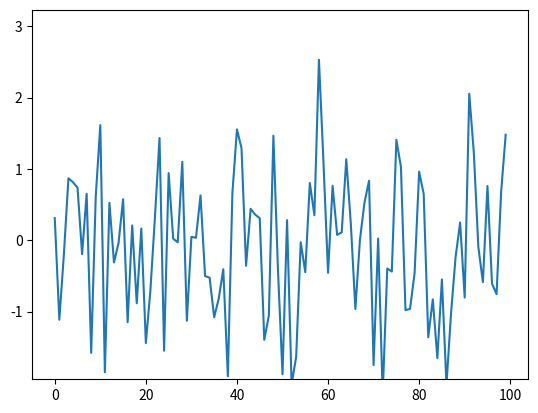

The matplotlib source for this figure:
__author__ = 'Jonathan Rubin'

import matplotlib.pyplot as plt
import numpy as np
import time

def run():
    fig, ax = plt.subplots()
    line, = ax.plot(np.random.randn(100))

    tstart = time.time()
    num_plots = 0
    while time.time()-tstart < 1:
        line.set_ydata(np.random.randn(100))
        plt.pause(0.001)
        num_plots += 1
    print(num_plots)

if __name__ == "__main__":
    run()
